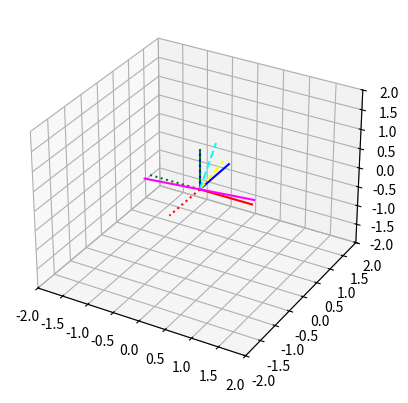

Here is the Python script that generated this plot:
import numpy as np
import matplotlib.pyplot as plt
import math
from matplotlib.ticker import FormatStrFormatter

import time

start_time = time.perf_counter()

def rotx(theta):
    return np.array([[1, 0, 0], [0, math.cos(theta), math.sin(theta)], [0, -math.sin(theta), math.cos(theta)]])

def roty(theta):
    return np.array([[math.cos(theta), 0, -math.sin(theta)], [0, 1, 0], [math.sin(theta), 0, math.cos(theta)]])

def rotz(theta):
    return np.array([[math.cos(theta), math.sin(theta), 0], [-math.sin(theta), math.cos(theta), 0], [0, 0, 1]])

def plotAxis(m, ax, style):
    ax.plot([0, m[0, 0]], [0, m[1, 0]], [0, m[2, 0]], color='red', linestyle=style)
    ax.plot([0, m[0, 1]], [0, m[1, 1]], [0, m[2, 1]], color='blue', linestyle=style)
    ax.plot([0, m[0, 2]], [0, m[1, 2]], [0, m[2, 2]], color='green', linestyle=style)

def plotVec(v, ax, c, style):
    ax.plot([0, v[0]], [0, v[1]], [0, v[2]], color=c, linestyle=style)

def sunvec(c, sz, dcm):
    v = np.array([c[0]-sz[0]/2, sz[1]/2-c[1], 0])
    vn = v/np.linalg.norm(v)
    n = np.array([vn[1], -vn[0], vn[2]])
    return np.matmul(dcm, n)

dcm1 = np.matmul(rotx(-math.pi/2), roty(0))
dcm2 = np.matmul(rotx(-math.pi/2), roty(math.pi/2))

ax = plt.figure().add_subplot(projection='3d')

plotAxis(np.identity(3), ax, 'solid')
plotAxis(dcm2, ax, 'dotted')
plt.axis([-2, 2, -2, 2, -2, 2])

size1 = np.array([4032, 3024])
#size2 = np.array([800, 600])
c1 = np.array([1000, 1000])
c2 = np.array([50, 2800])

sv1 = sunvec(c1, size1, dcm1)
sv2 = sunvec(c2, size1, dcm2)
S = np.cross(sv1, sv2)/np.linalg.norm(np.cross(sv1, sv2))


    
plotVec(sv1, ax, 'yellow', 'dashed')
plotVec(sv2, ax, 'cyan', 'dashed')
plotVec(S, ax, 'magenta', 'solid')
plotVec(-S, ax, 'magenta', 'solid')
print(S)



#true = np.array([0.40619892,0.8609375,0.30625])
#ax.plot(true[0], true[1], true[2], 'ko')
#dcm3 = np.matmul(rotx(math.pi/2), roty(math.pi/2), rotz(math.pi/4))
#K = qmethod(np.array([0.5, 0.5]), np.array([S, [0, 0, -1]]), np.array([np.matmul(dcm3, S), np.matmul(dcm3, np.array([0, 0, -1]))]))


end_time = time.perf_counter()
elapsed_time = end_time - start_time

print(f"Execution time: {elapsed_time:.4f} seconds")


plt.show()
